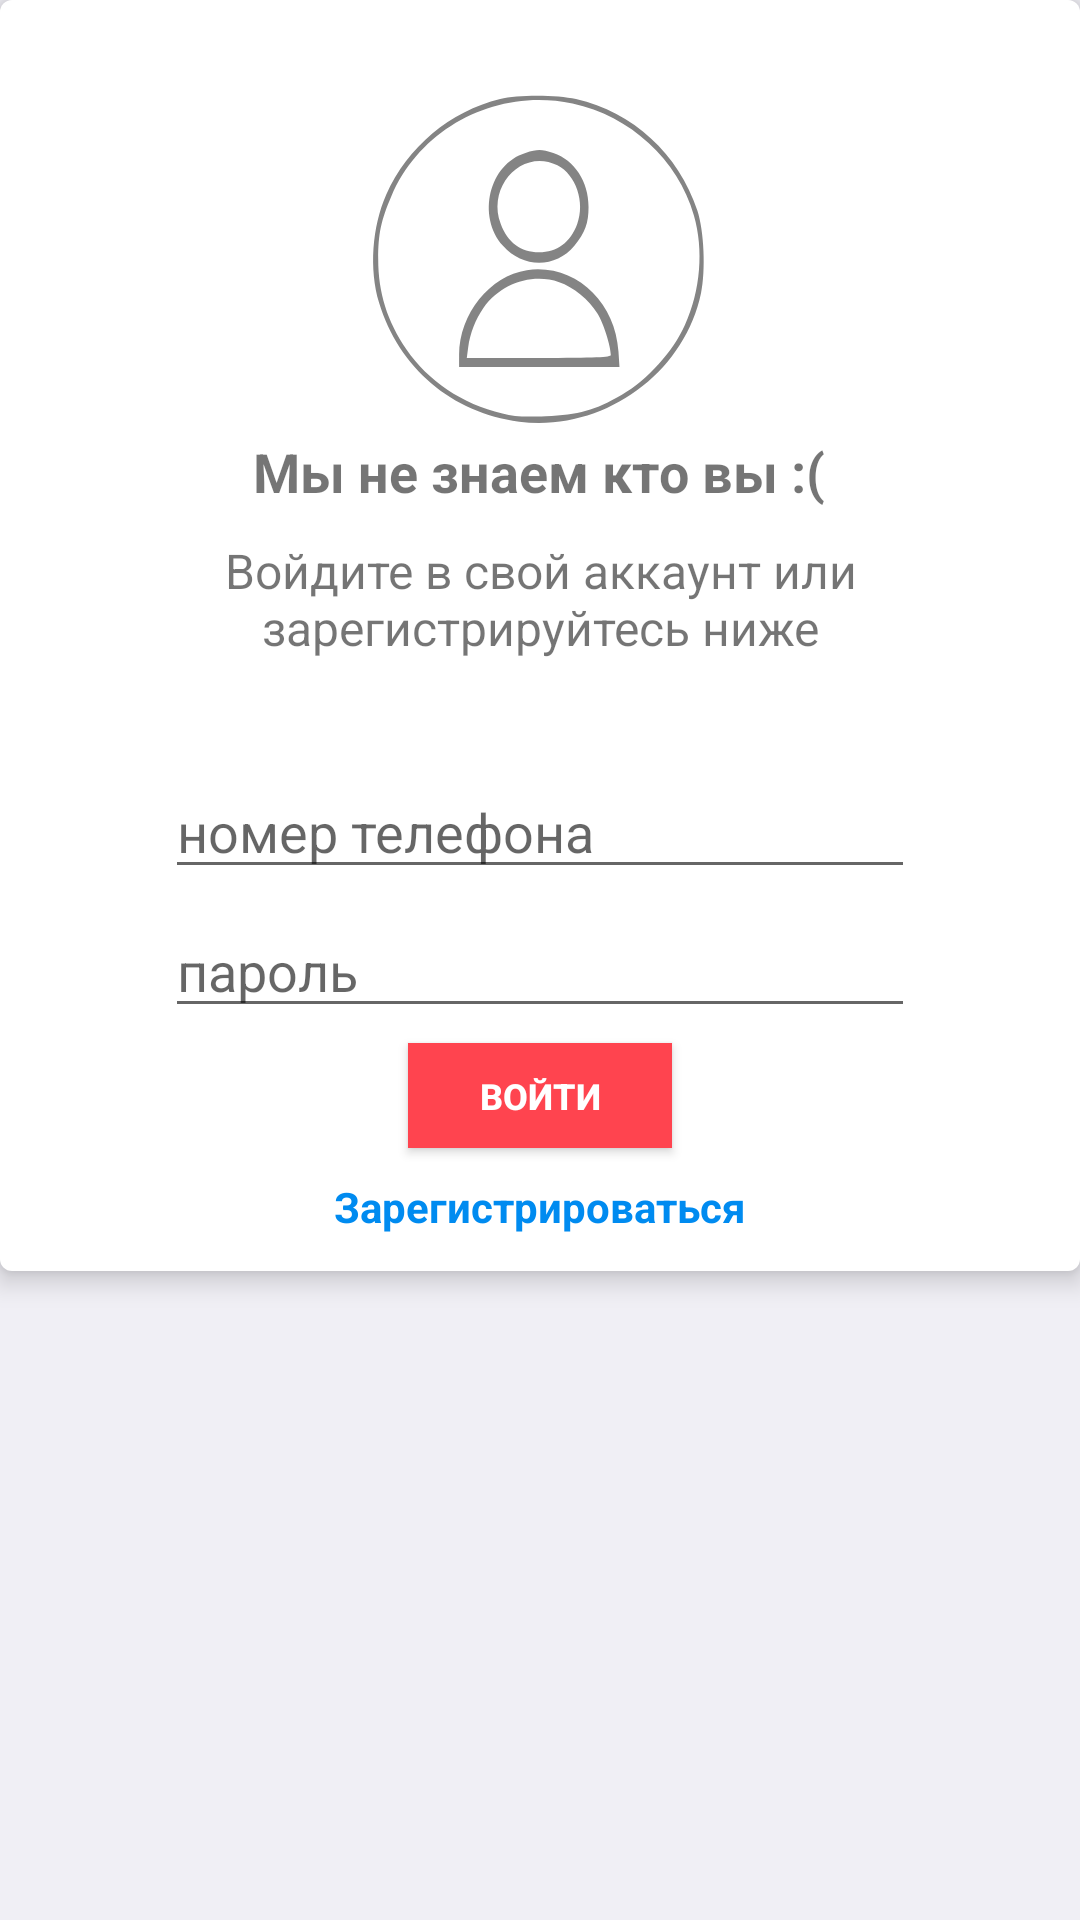

This screen was rendered from an Android layout file. Write that file and the resources it references.
<!-- AndroidManifest.xml: application theme AppTheme -->
<!-- res/layout/fragment_search.xml -->
<?xml version="1.0" encoding="utf-8"?>
<LinearLayout
    xmlns:android="http://schemas.android.com/apk/res/android"
    android:layout_width="match_parent"
    android:layout_height="match_parent"
    android:orientation="vertical"
    android:gravity="center_horizontal"
    android:background="#F0EFF5"
    >
    <LinearLayout
        android:layout_height="wrap_content"
        android:layout_width="match_parent"
        android:orientation="vertical"
        android:gravity="center_horizontal"
        android:background="@drawable/drop_shadow"
        android:elevation="5dp"
        >
        <ImageView
            android:background="@drawable/________1_"
            android:layout_marginTop="25dp"
            android:layout_height="120dp"
            android:layout_width="120dp"
            />
        <TextView
            android:id="@+id/name_namespace"
            android:textStyle="bold"
            android:textSize="18sp"
            android:text="@string/we_dont_know_who_you_are"
            android:layout_height="wrap_content"
            android:layout_width="wrap_content"
            android:layout_gravity="center_horizontal"
            android:layout_marginBottom="10dp"
            />
        <TextView
            android:id="@+id/number_namespace"
            android:textSize="16sp"
            android:text="@string/fill_to_register"
            android:layout_height="wrap_content"
            android:layout_width="300dp"
            android:gravity="center"
            android:layout_marginBottom="10dp"
            />

        <LinearLayout
            android:id="@+id/layout_to_hide"
            android:orientation="vertical"
            android:layout_height="wrap_content"
            android:layout_width="wrap_content">
            <EditText
                android:textColor="#737373"
                android:id="@+id/phone_to_register"
                android:textStyle="normal"
                android:hint="@string/phone_hint"
                android:layout_width="250dp"
                android:layout_height="wrap_content"
                android:layout_marginTop="25dp"/>
            <EditText
                android:textColor="#737373"
                android:textStyle="normal"
                android:id="@+id/password_to_register"
                android:hint="@string/password"
                android:layout_width="250dp"
                android:layout_height="wrap_content"
                android:inputType="textPassword"
                android:layout_marginTop="5dp"
                />
            <EditText
                android:visibility="gone"
                android:inputType="textPassword"
                android:textColor="#737373"
                android:textStyle="normal"
                android:id="@+id/confirm_to_register"
                android:hint="@string/confirm_password"
                android:layout_width="250dp"
                android:layout_height="wrap_content"
                android:layout_marginTop="5dp"
                />
            <Button
                android:visibility="gone"
                android:id="@+id/hidden_reg_button"
                android:layout_marginTop="5dp"
                android:textSize="12sp"
                android:text="@string/registration"
                android:textStyle="bold"
                android:layout_height="35dp"
                android:layout_gravity="center"
                android:layout_width="160dp"
                android:textColor="#FFF"
                android:background="#FF444F"
                />
            <Button
                android:id="@+id/sign_in_button"
                android:layout_marginTop="5dp"
                android:textSize="12sp"
                android:text="@string/enter"
                android:textStyle="bold"
                android:layout_height="35dp"
                android:layout_gravity="center"
                android:layout_width="88dp"
                android:textColor="#FFF"
                android:background="#FF444F"
                />
            <LinearLayout
                android:layout_gravity="center"
                android:orientation="horizontal"
                android:layout_height="wrap_content"
                android:layout_width="wrap_content">
                <TextView
                    android:layout_marginTop="10dp"
                    android:textSize="14sp"
                    android:text="@string/registration"
                    android:textStyle="bold"
                    android:layout_height="wrap_content"
                    android:layout_width="wrap_content"
                    android:textColor="#008BF0"
                    android:layout_marginBottom="12dp"
                    android:id="@+id/register_button"
                    />
                <TextView
                    android:visibility="gone"
                    android:layout_marginTop="10dp"
                    android:textSize="14sp"
                    android:paddingLeft="25dp"
                    android:text="Регистрация салона"
                    android:textStyle="bold"
                    android:layout_height="wrap_content"
                    android:layout_width="wrap_content"
                    android:textColor="#008BF0"
                    android:layout_marginBottom="12dp"
                    android:id="@+id/salon_reg_button"
                    />
            </LinearLayout>
        </LinearLayout>

    </LinearLayout>

    <LinearLayout
        android:visibility="gone"
        android:id="@+id/recycler_layout"
        android:layout_marginTop="10dp"
        android:orientation="vertical"
        android:gravity="center_horizontal"
        android:layout_height="wrap_content"
        android:layout_width="match_parent">

        <TextView
            android:textColor="#C2C2C2"
            android:layout_width="wrap_content"
            android:layout_height="wrap_content"
            android:text="@string/you_dont_have_yet"
            android:textSize="17sp"
            android:textStyle="bold"
            />

        <ImageView
            android:layout_marginTop="-20dp"
            android:layout_width="250dp"
            android:layout_height="250dp"
            android:background="@drawable/empty_inbox" />

        <android.support.v7.widget.RecyclerView
            android:visibility="gone"
            android:layout_width="370dp"
            android:layout_height="wrap_content">

        </android.support.v7.widget.RecyclerView>

    </LinearLayout>

</LinearLayout>
<!-- resources referenced by this layout -->
<resources>
  <!-- drawable ________1_ (drawable) -->
  <?xml version="1.0" encoding="utf-8"?>
  <vector
      xmlns:android="http://schemas.android.com/apk/res/android"
      android:width="178.000000dp"
      android:height="159.000000dp"
      android:viewportWidth="178.000000"
      android:viewportHeight="159.000000">
  
      <group
              android:translateY="159.000000"
              android:scaleX="0.100000"
              android:scaleY="-0.100000">
          <path
              android:fillColor="#848484"
              android:strokeWidth="1"
              android:pathData="M693 1484 c-248 -54 -458 -212 -563 -422 -71 -143 -85 -331 -36 -477 97 -288 361 -488 693 -526 411 -47 815 208 899 567 24 103 15 277 -18 366 -93 250 -318 434 -600 492 -94 19 -287 20 -375 0z m358 -20 c283 -53 523 -250 600 -494 49 -153 33 -329 -44 -483 -58 -118 -187 -245 -312 -309 -133 -69 -214 -89 -376 -95 -108 -4 -154 -2 -215 12 -200 43 -366 143 -475 284 -94 122 -139 249 -139 398 0 112 14 172 65 278 147 307 525 479 896 409z" />
          <path
              android:fillColor="#848484"
              android:strokeWidth="1"
              android:pathData="M818 1246 c-179 -48 -242 -279 -111 -410 98 -100 261 -100 353 0 53 58 70 99 70 171 0 112 -70 207 -174 238 -59 18 -76 18 -138 1z m158 -55 c92 -42 138 -164 98 -259 -34 -82 -99 -125 -189 -125 -90 0 -155 43 -189 125 -71 170 110 336 280 259z" />
          <path
              android:fillColor="#848484"
              android:strokeWidth="1"
              android:pathData="M825 728 c-182 -24 -335 -194 -335 -373 l0 -55 396 0 397 0 -5 69 c-16 226 -221 389 -453 359z m160 -53 c69 -20 148 -78 189 -138 31 -45 66 -144 66 -184 0 -10 -72 -13 -356 -13 l-356 0 7 48 c9 60 36 123 75 173 86 108 241 155 375 114z" />
      </group>
  </vector>
  <!-- drawable drop_shadow (drawable) -->
  <?xml version="1.0" encoding="utf-8"?>
  <shape
      xmlns:android="http://schemas.android.com/apk/res/android"
      android:shape="rectangle">
      <solid
          android:color="#FFF"
          />
      <corners android:radius="4dp"
          />
  
  </shape>
  <string name="confirm_password">подтвердите пароль</string>
  <string name="enter">войти</string>
  <string name="fill_to_register">Войдите в свой аккаунт или зарегистрируйтесь ниже</string>
  <string name="password">пароль</string>
  <string name="phone_hint">номер телефона</string>
  <string name="registration">Зарегистрироваться</string>
  <string name="we_dont_know_who_you_are">Мы не знаем кто вы :(</string>
  <string name="you_dont_have_yet">у вас пока нет заказов</string>
  <style name="AppTheme" parent="Theme.AppCompat.DayNight.NoActionBar">
          
          <item name="colorPrimary">@color/colorPrimary</item>
          <item name="colorPrimaryDark">@color/colorPrimaryDark</item>
          <item name="colorAccent">@color/colorAccent</item>
      </style>
  <color name="colorPrimary">#3F51B5</color>
  <color name="colorPrimaryDark">#FF444F</color>
  <color name="colorAccent">#8A8A8A</color>
</resources>
